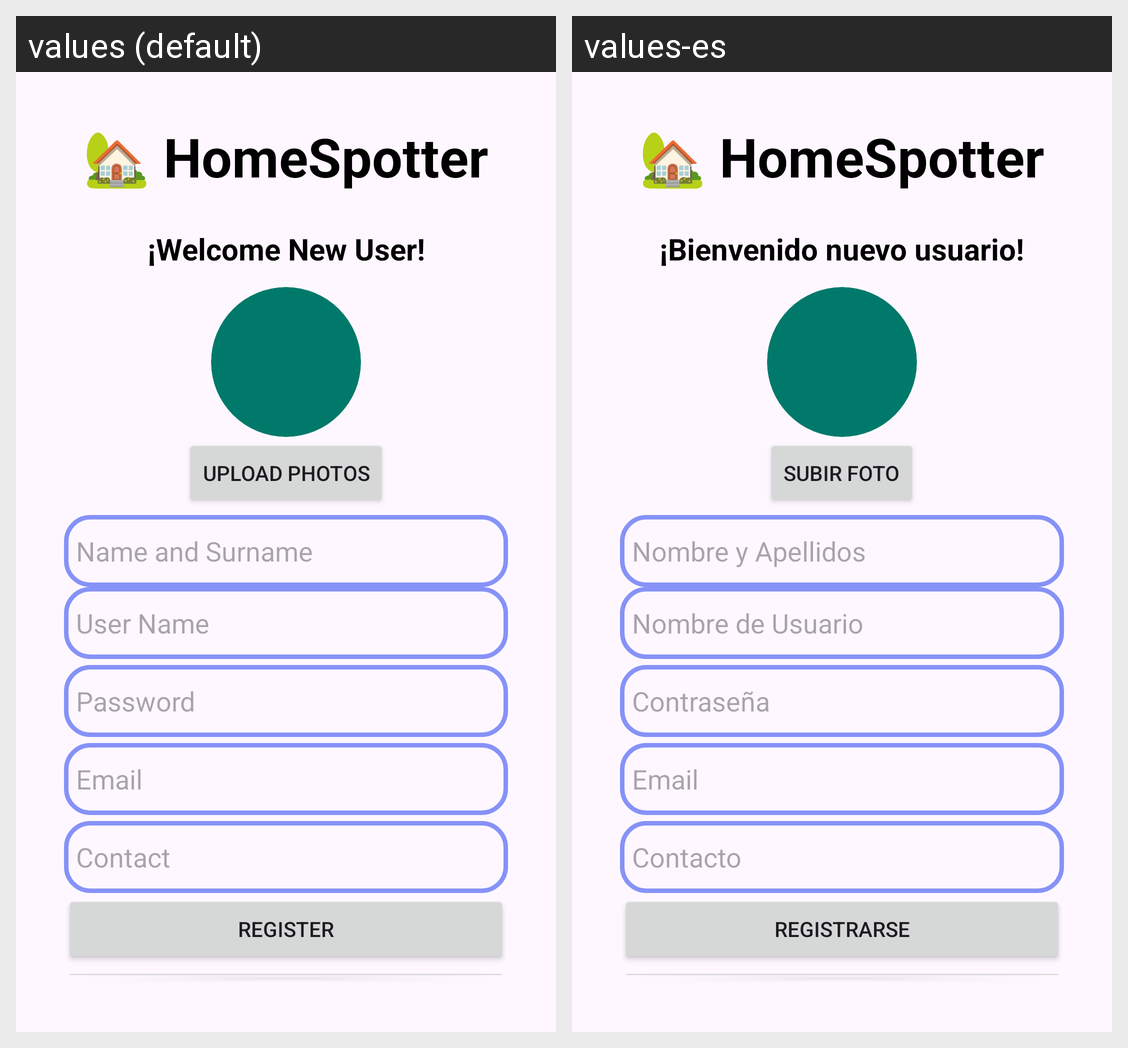

Here is an Android app screen in its default locale and in the app's own translations. Write out the translated-string differences for the strings that appear on this screen.
Android screen res/layout/activity_register.xml rendered under 2 locales, left to right: values (default), values-es. Device: Nexus 5 (rendered at 1080×1920; each locale shown at half size, 540×960, under a caption strip naming it); theme Theme.HomeSpotter.
Strings drawn on this screen, with the default value and each locale's value (text and hints the layout hard-codes, and strings that could not be matched under every locale, appear in the picture but are not listed):

app_logo
  values: 🏡 HomeSpotter
  values-es: 🏡 HomeSpotter

welcome_app
  values: ¡Welcome New User!
  values-es: ¡Bienvenido nuevo usuario!

addPhotos
  values: Upload Photos
  values-es: Subir Foto

fullname_hint
  values: Name and Surname
  values-es: Nombre y Apellidos

username_hint
  values: User Name
  values-es: Nombre de Usuario

password_hint
  values: Password
  values-es: Contraseña

email_hint
  values: Email
  values-es: Email

contact
  values: Contact
  values-es: Contacto

register
  values: Register
  values-es: Registrarse
